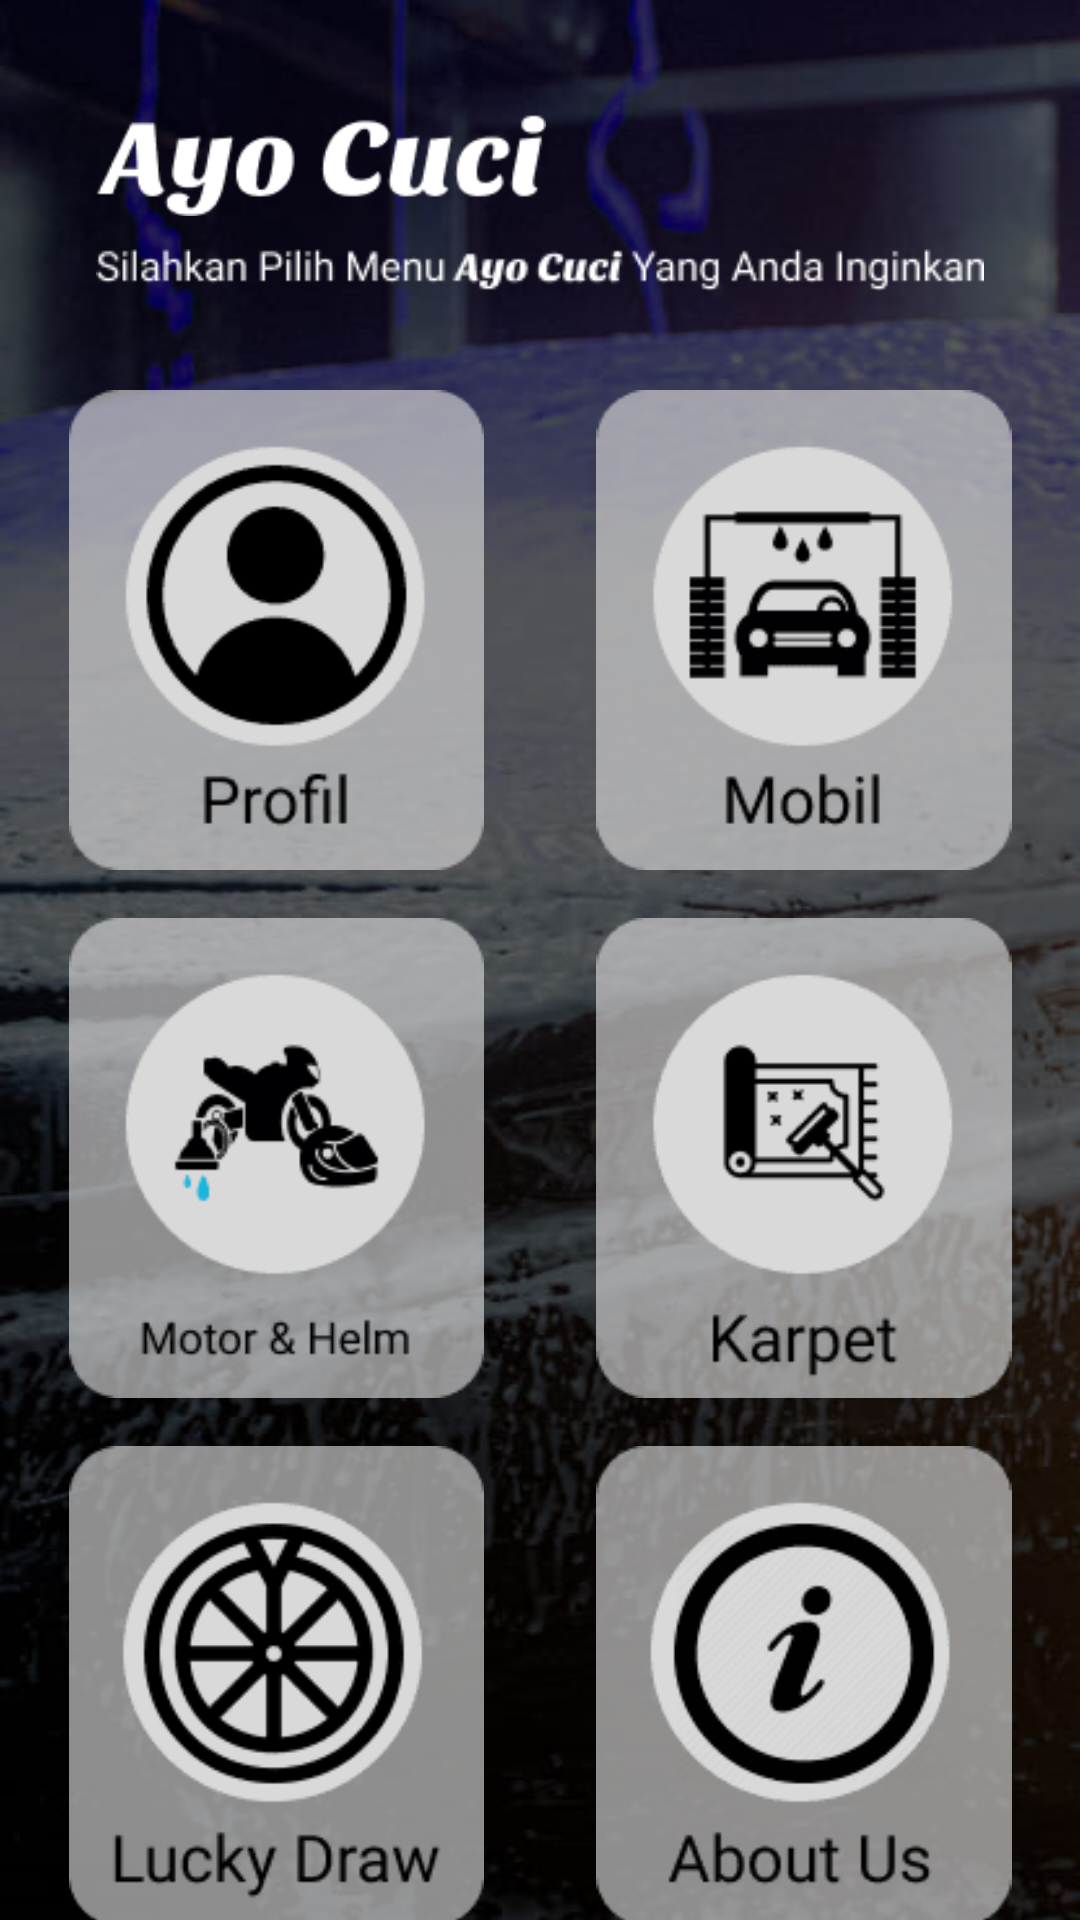

Produce the Android XML layout that renders to this screen, including the resource entries it uses.
<!-- AndroidManifest.xml: application theme AppTheme -->
<!-- res/layout/activity_home.xml -->
<?xml version="1.0" encoding="utf-8"?>
<androidx.constraintlayout.widget.ConstraintLayout xmlns:android="http://schemas.android.com/apk/res/android"
    xmlns:app="http://schemas.android.com/apk/res-auto"
    xmlns:tools="http://schemas.android.com/tools"
    android:layout_width="match_parent"
    android:layout_height="match_parent"
    android:background="@drawable/bg2"
    tools:context=".ui.HomeActivity">

    <androidx.core.widget.NestedScrollView
        android:layout_width="0dp"
        android:layout_height="0dp"
        app:layout_constraintBottom_toBottomOf="parent"
        app:layout_constraintLeft_toLeftOf="parent"
        app:layout_constraintRight_toRightOf="parent"
        app:layout_constraintTop_toTopOf="parent">

        <androidx.constraintlayout.widget.ConstraintLayout
            android:layout_width="match_parent"
            android:layout_height="wrap_content"
            android:padding="16dp">

            <ImageView
                android:id="@+id/img_logo"
                android:layout_width="150dp"
                android:layout_height="wrap_content"
                android:layout_marginLeft="16dp"
                android:layout_marginTop="16dp"
                android:src="@drawable/textlogo"
                app:layout_constraintHorizontal_bias="0"
                app:layout_constraintLeft_toLeftOf="parent"
                app:layout_constraintRight_toRightOf="parent"
                app:layout_constraintTop_toTopOf="parent" />

            <ImageView
                android:id="@+id/img_desc"
                android:layout_width="0dp"
                android:layout_height="wrap_content"
                android:layout_marginTop="4dp"
                android:layout_marginRight="16dp"
                android:src="@drawable/textdesc"
                app:layout_constraintHorizontal_bias="0"
                app:layout_constraintLeft_toLeftOf="@+id/img_logo"
                app:layout_constraintRight_toRightOf="parent"
                app:layout_constraintTop_toBottomOf="@+id/img_logo" />

            <ImageView
                android:id="@+id/btn_profile"
                android:layout_width="wrap_content"
                android:layout_height="160dp"
                android:background="?attr/selectableItemBackground"
                android:foreground="?attr/selectableItemBackground"
                android:src="@drawable/menu_profile"
                android:layout_marginRight="8dp"
                android:layout_marginTop="32dp"
                app:layout_constraintLeft_toLeftOf="parent"
                app:layout_constraintRight_toLeftOf="@+id/btn_mobil"
                app:layout_constraintTop_toBottomOf="@+id/img_desc"/>

            <ImageView
                android:id="@+id/btn_mobil"
                android:layout_width="wrap_content"
                android:layout_height="160dp"
                android:background="?attr/selectableItemBackground"
                android:foreground="?attr/selectableItemBackground"
                android:src="@drawable/menu_mobil"
                android:layout_marginLeft="8dp"
                android:layout_marginTop="32dp"
                app:layout_constraintLeft_toRightOf="@+id/btn_profile"
                app:layout_constraintRight_toRightOf="parent"
                app:layout_constraintTop_toBottomOf="@+id/img_desc"/>

            <ImageView
                android:id="@+id/btn_motor_helm"
                android:layout_width="wrap_content"
                android:layout_height="160dp"
                android:layout_marginTop="16dp"
                android:background="?attr/selectableItemBackground"
                android:foreground="?attr/selectableItemBackground"
                android:src="@drawable/menu_motor_helm"
                app:layout_constraintLeft_toLeftOf="@+id/btn_profile"
                app:layout_constraintRight_toRightOf="@+id/btn_profile"
                app:layout_constraintTop_toBottomOf="@+id/btn_profile" />

            <ImageView
                android:id="@+id/btn_karpet"
                android:layout_width="wrap_content"
                android:layout_height="160dp"
                android:layout_marginTop="16dp"
                android:background="?attr/selectableItemBackground"
                android:foreground="?attr/selectableItemBackground"
                android:src="@drawable/menu_karpet"
                app:layout_constraintLeft_toLeftOf="@+id/btn_mobil"
                app:layout_constraintRight_toRightOf="@+id/btn_mobil"
                app:layout_constraintTop_toBottomOf="@+id/btn_mobil" />

            <ImageView
                android:id="@+id/btn_spinwhell"
                android:layout_width="wrap_content"
                android:layout_height="160dp"
                android:layout_marginTop="16dp"
                android:background="?attr/selectableItemBackground"
                android:foreground="?attr/selectableItemBackground"
                android:src="@drawable/menu_spinwheel"
                app:layout_constraintBottom_toBottomOf="parent"
                app:layout_constraintLeft_toLeftOf="@+id/btn_profile"
                app:layout_constraintRight_toRightOf="@+id/btn_profile"
                app:layout_constraintTop_toBottomOf="@+id/btn_motor_helm" />

            <ImageView
                android:id="@+id/btn_aboutus"
                android:layout_width="wrap_content"
                android:layout_height="160dp"
                android:layout_marginTop="16dp"
                android:background="?attr/selectableItemBackground"
                android:foreground="?attr/selectableItemBackground"
                android:src="@drawable/menu_about_us"
                app:layout_constraintBottom_toBottomOf="parent"
                app:layout_constraintLeft_toLeftOf="@+id/btn_mobil"
                app:layout_constraintRight_toRightOf="@+id/btn_mobil"
                app:layout_constraintTop_toBottomOf="@+id/btn_karpet" />

        </androidx.constraintlayout.widget.ConstraintLayout>

    </androidx.core.widget.NestedScrollView>

</androidx.constraintlayout.widget.ConstraintLayout>
<!-- resources referenced by this layout -->
<resources>
  <!-- drawable bg2: jpeg bitmap (drawable, 38034 bytes) -->
  <!-- drawable menu_about_us: png bitmap (drawable, 3005 bytes) -->
  <!-- drawable menu_karpet: png bitmap (drawable, 2142 bytes) -->
  <!-- drawable menu_mobil: png bitmap (drawable, 2082 bytes) -->
  <!-- drawable menu_motor_helm: png bitmap (drawable, 2570 bytes) -->
  <!-- drawable menu_profile: png bitmap (drawable, 2125 bytes) -->
  <!-- drawable menu_spinwheel: png bitmap (drawable, 3417 bytes) -->
  <!-- drawable textdesc: png bitmap (drawable, 1414 bytes) -->
  <!-- drawable textlogo: png bitmap (drawable, 2496 bytes) -->
  <style name="AppTheme" parent="Theme.AppCompat.Light.NoActionBar">
          
          <item name="colorPrimary">@color/colorPrimary</item>
          <item name="colorPrimaryDark">@color/colorPrimaryDark</item>
          <item name="colorAccent">@color/colorAccent</item>
          <item name="android:windowFullscreen">true</item>
          <item name="android:windowContentOverlay">@null</item>
      </style>
  <color name="colorPrimary">#00DEFF</color>
  <color name="colorPrimaryDark">#00DEFF</color>
  <color name="colorAccent">#151515</color>
</resources>
